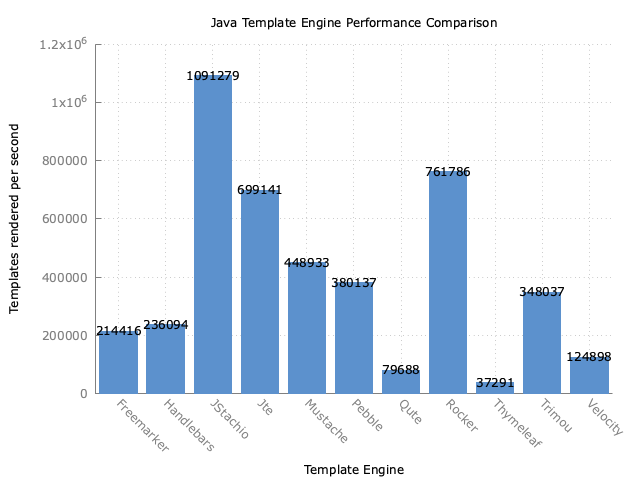

The table this chart was drawn from, first rows:
Benchmark, Mode, Threads, Samples, Score, Score Error (99.9%), Unit
com.mitchellbosecke.benchmark.Freemarker…, thrpt, 16, 3, 214416, 5415, ops/s
com.mitchellbosecke.benchmark.Handlebars…, thrpt, 16, 3, 236094, 891.9, ops/s
com.mitchellbosecke.benchmark.JStachio.b…, thrpt, 16, 3, 1091279, 25200, ops/s
com.mitchellbosecke.benchmark.Jte.benchm…, thrpt, 16, 3, 699142, 74233, ops/s
com.mitchellbosecke.benchmark.Mustache.b…, thrpt, 16, 3, 448933, 124546, ops/s
com.mitchellbosecke.benchmark.Pebble.ben…, thrpt, 16, 3, 380137, 24312, ops/s
com.mitchellbosecke.benchmark.Qute.bench…, thrpt, 16, 3, 79689, 5174, ops/s
com.mitchellbosecke.benchmark.Rocker.ben…, thrpt, 16, 3, 761787, 2061, ops/s
com.mitchellbosecke.benchmark.Thymeleaf.…, thrpt, 16, 3, 37291, 5276, ops/s
com.mitchellbosecke.benchmark.Trimou.ben…, thrpt, 16, 3, 348037, 3227, ops/s
com.mitchellbosecke.benchmark.Velocity.b…, thrpt, 16, 3, 124898, 6552, ops/s
